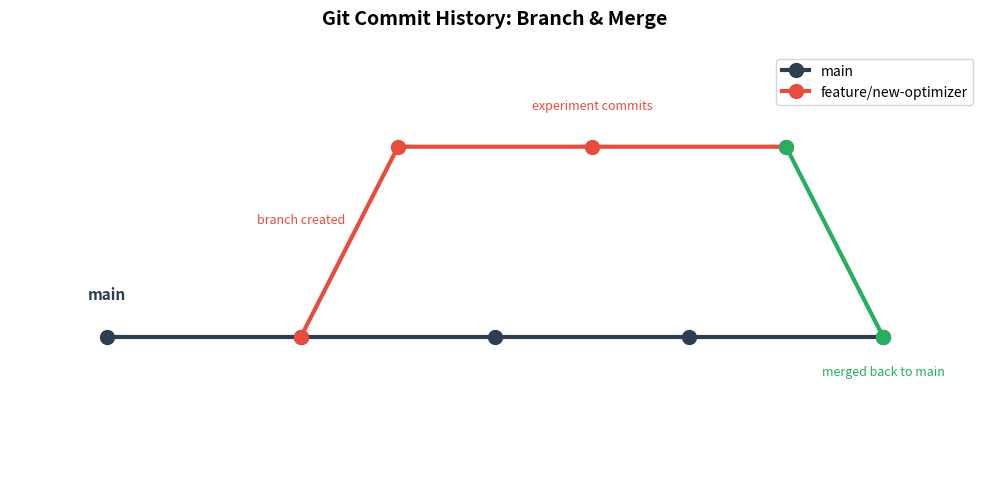
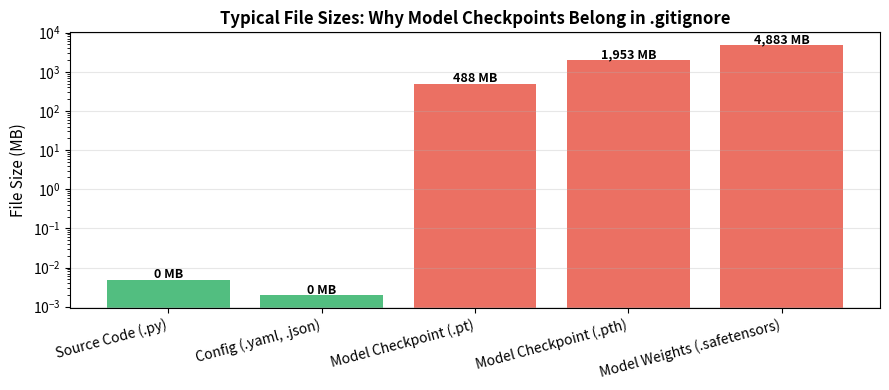
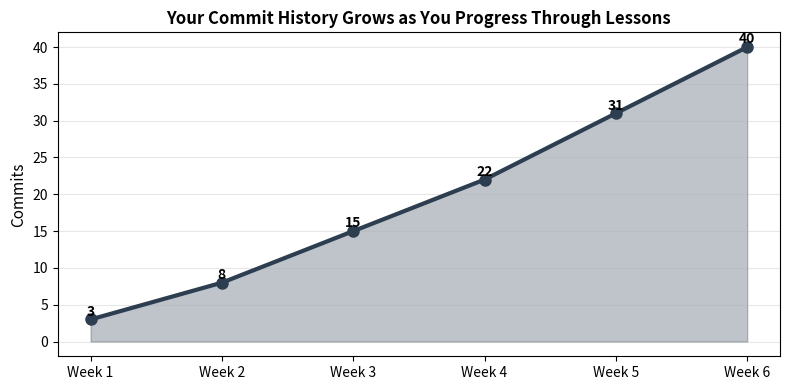

Reproduce these figures in Python, in order.
import matplotlib.pyplot as plt
import numpy as np

fig, ax = plt.subplots(figsize=(10, 5))
ax.axis('off')

# Main branch commits
main_commits = [0, 1, 2, 3, 4]
main_y = [2] * 5

# Feature branch commits (diverges from main commit 1)
feature_commits = [1.5, 2.5, 3.5]
feature_y = [4] * 3

# Draw main branch line
ax.plot(main_commits, main_y, 'o-', color='#2c3e50', linewidth=3, markersize=10, label='main')

# Draw feature branch line (starts at main commit 1)
ax.plot([1, 1.5, 2.5, 3.5], [2, 4, 4, 4], 'o-', color='#e74c3c', linewidth=3, markersize=10, label='feature/new-optimizer')

# Draw merge back to main
ax.plot([3.5, 4], [4, 2], 'o-', color='#27ae60', linewidth=3, markersize=10)

# Labels
ax.annotate('main', xy=(0, 2.4), ha='center', fontweight='bold', fontsize=11, color='#2c3e50')
ax.annotate('branch created', xy=(1, 3.2), ha='center', fontsize=9, color='#e74c3c')
ax.annotate('experiment commits', xy=(2.5, 4.4), ha='center', fontsize=9, color='#e74c3c')
ax.annotate('merged back to main', xy=(4, 1.6), ha='center', fontsize=9, color='#27ae60')

ax.set_xlim(-0.5, 4.5)
ax.set_ylim(0.5, 5)
ax.set_title('Git Commit History: Branch & Merge', fontsize=14, fontweight='bold', pad=20)
ax.legend(loc='upper right')
plt.tight_layout()
plt.show()


import matplotlib.pyplot as plt

file_types = ['Source Code (.py)', 'Config (.yaml, .json)', 'Model Checkpoint (.pt)', 'Model Checkpoint (.pth)', 'Model Weights (.safetensors)']
sizes_kb = [5, 2, 500000, 2000000, 5000000]  # in KB
sizes_mb = [s / 1024 for s in sizes_kb]

colors = ['#27ae60', '#27ae60', '#e74c3c', '#e74c3c', '#e74c3c']

fig, ax = plt.subplots(figsize=(9, 4))
bars = ax.bar(file_types, sizes_mb, color=colors, alpha=0.8)
ax.set_ylabel("File Size (MB)", fontsize=11)
ax.set_title("Typical File Sizes: Why Model Checkpoints Belong in .gitignore", fontsize=12, fontweight="bold")
ax.set_yscale('log')
ax.grid(True, alpha=0.3, axis='y')
plt.xticks(rotation=15, ha='right')

for bar, mb in zip(bars, sizes_mb):
    ax.text(bar.get_x() + bar.get_width()/2, mb * 1.1, f"{mb:,.0f} MB", ha="center", fontweight="bold", fontsize=9)

plt.tight_layout()
plt.show()


import matplotlib.pyplot as plt

weeks = ['Week 1', 'Week 2', 'Week 3', 'Week 4', 'Week 5', 'Week 6']
commits = [3, 8, 15, 22, 31, 40]

fig, ax = plt.subplots(figsize=(8, 4))
ax.plot(weeks, commits, 'o-', color='#2c3e50', linewidth=3, markersize=8)
ax.fill_between(weeks, commits, alpha=0.3, color='#2c3e50')

ax.set_ylabel("Commits", fontsize=11)
ax.set_title("Your Commit History Grows as You Progress Through Lessons", fontsize=12, fontweight="bold")
ax.grid(True, alpha=0.3, axis='y')

for i, c in enumerate(commits):
    ax.text(i, c + 0.5, str(c), ha="center", fontweight="bold")

plt.tight_layout()
plt.show()
